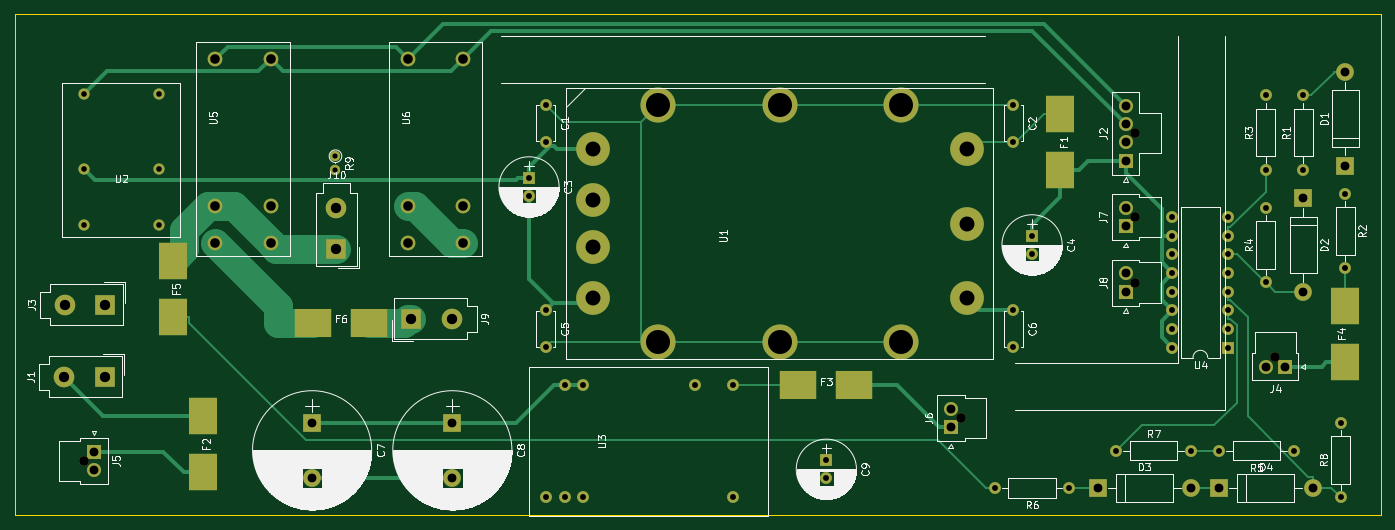
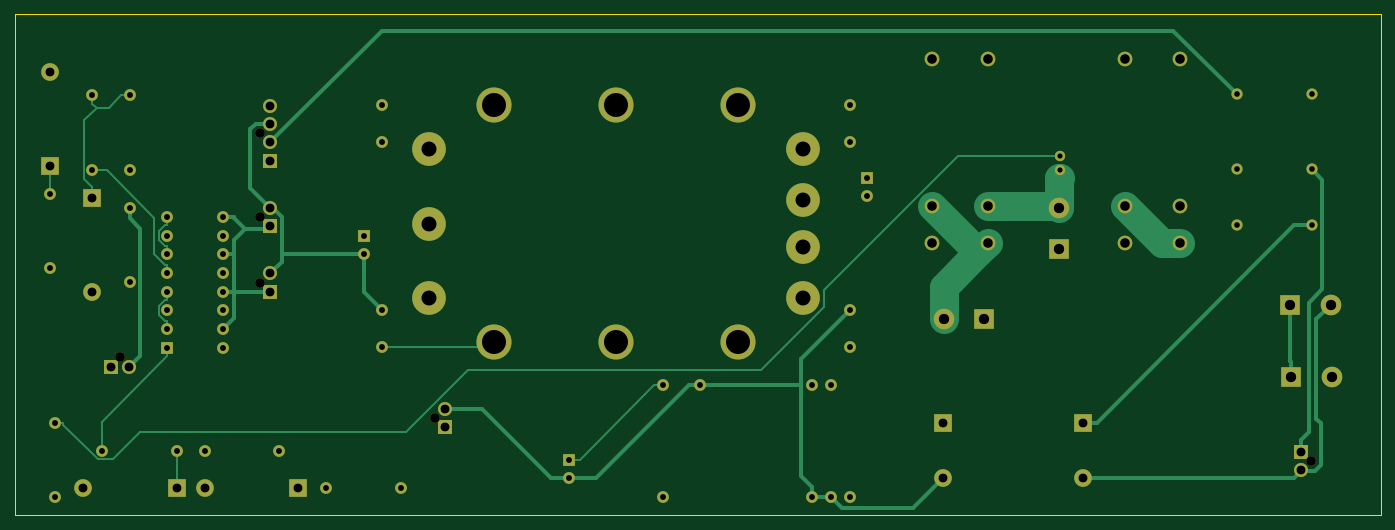
Circuit board: 9 layer files. Board 185.5 x 68.1 mm.
- bottom_copper: AccumulatorBoardHV-B.Cu.gbr (11308 bytes)
- bottom_mask: AccumulatorBoardHV-B.Mask.gbr (4344 bytes)
- bottom_silk: AccumulatorBoardHV-B.SilkS.gbr (277 bytes)
- outline: AccumulatorBoardHV-Edge.Cuts.gbr (481 bytes)
- top_copper: AccumulatorBoardHV-F.Cu.gbr (11892 bytes)
- top_mask: AccumulatorBoardHV-F.Mask.gbr (4738 bytes)
- top_silk: AccumulatorBoardHV-F.SilkS.gbr (92788 bytes)
- drill: AccumulatorBoardHV-NPTH.drl (242 bytes)
- drill: AccumulatorBoardHV.drl (2155 bytes)

=== bottom_copper: AccumulatorBoardHV-B.Cu.gbr (11308 bytes, source omitted) ===
=== bottom_mask: AccumulatorBoardHV-B.Mask.gbr ===
G04 #@! TF.FileFunction,Soldermask,Bot*
%FSLAX46Y46*%
G04 Gerber Fmt 4.6, Leading zero omitted, Abs format (unit mm)*
G04 Created by KiCad (PCBNEW 4.0.7) date 02/11/18 18:38:28*
%MOMM*%
%LPD*%
G01*
G04 APERTURE LIST*
%ADD10C,0.100000*%
%ADD11C,2.000000*%
%ADD12R,1.600000X1.600000*%
%ADD13O,1.600000X1.600000*%
%ADD14C,1.524000*%
%ADD15C,4.572000*%
%ADD16C,4.762500*%
%ADD17C,1.600000*%
%ADD18R,2.800000X2.800000*%
%ADD19C,2.800000*%
%ADD20R,1.900000X1.900000*%
%ADD21C,1.900000*%
%ADD22C,1.300000*%
%ADD23R,2.400000X2.400000*%
%ADD24O,2.400000X2.400000*%
%ADD25C,2.400000*%
%ADD26C,1.400000*%
%ADD27O,1.400000X1.400000*%
G04 APERTURE END LIST*
D10*
D11*
X71561000Y-61957000D03*
X79061000Y-61957000D03*
X71561000Y-56957000D03*
X79061000Y-56957000D03*
X71561000Y-36957000D03*
X79061000Y-36957000D03*
X45399000Y-61957000D03*
X52899000Y-61957000D03*
X45399000Y-56957000D03*
X52899000Y-56957000D03*
X45399000Y-36957000D03*
X52899000Y-36957000D03*
D12*
X183007000Y-76200000D03*
D13*
X175387000Y-58420000D03*
X183007000Y-73660000D03*
X175387000Y-60960000D03*
X183007000Y-71120000D03*
X175387000Y-63500000D03*
X183007000Y-68580000D03*
X175387000Y-66040000D03*
X183007000Y-66040000D03*
X175387000Y-68580000D03*
X183007000Y-63500000D03*
X175387000Y-71120000D03*
X183007000Y-60960000D03*
X175387000Y-73660000D03*
X183007000Y-58420000D03*
X175387000Y-76200000D03*
X90297000Y-96520000D03*
X92837000Y-96520000D03*
X95377000Y-96520000D03*
X115697000Y-96520000D03*
X115697000Y-81280000D03*
X110617000Y-81280000D03*
X95377000Y-81280000D03*
X92837000Y-81280000D03*
D14*
X27559000Y-41783000D03*
X27559000Y-51943000D03*
X27559000Y-59563000D03*
X37719000Y-41783000D03*
X37719000Y-51943000D03*
X37719000Y-59563000D03*
D15*
X96647000Y-69469000D03*
X96647000Y-62484000D03*
X96647000Y-56134000D03*
X96647000Y-49149000D03*
X147447000Y-69469000D03*
X147447000Y-59309000D03*
X147447000Y-49149000D03*
D16*
X105537000Y-43180000D03*
X122047000Y-75438000D03*
X105537000Y-75438000D03*
X138557000Y-75438000D03*
X122047000Y-43180000D03*
X138557000Y-43180000D03*
D17*
X198247000Y-96520000D03*
D13*
X198247000Y-86360000D03*
D17*
X167767000Y-90170000D03*
D13*
X177927000Y-90170000D03*
D17*
X161417000Y-95250000D03*
D13*
X151257000Y-95250000D03*
D17*
X191897000Y-90170000D03*
D13*
X181737000Y-90170000D03*
D17*
X188087000Y-67310000D03*
D13*
X188087000Y-57150000D03*
D17*
X188087000Y-52070000D03*
D13*
X188087000Y-41910000D03*
D17*
X198882000Y-55245000D03*
D13*
X198882000Y-65405000D03*
D17*
X193167000Y-52070000D03*
D13*
X193167000Y-41910000D03*
D18*
X72009000Y-72263000D03*
D19*
X77509000Y-72263000D03*
D20*
X169037000Y-68580000D03*
D21*
X169037000Y-66080000D03*
D22*
X170377000Y-67330000D03*
D20*
X169037000Y-59690000D03*
D21*
X169037000Y-57190000D03*
D22*
X170377000Y-58440000D03*
D20*
X145288000Y-86995000D03*
D21*
X145288000Y-84495000D03*
D22*
X146628000Y-85745000D03*
D20*
X28956000Y-90297000D03*
D21*
X28956000Y-92797000D03*
D22*
X27616000Y-91547000D03*
D18*
X30480000Y-70358000D03*
D19*
X24980000Y-70358000D03*
D20*
X169037000Y-50800000D03*
D21*
X169037000Y-48300000D03*
X169037000Y-45800000D03*
X169037000Y-43300000D03*
D22*
X170377000Y-47050000D03*
D18*
X30353000Y-80137000D03*
D19*
X24853000Y-80137000D03*
D23*
X181737000Y-95250000D03*
D24*
X194437000Y-95250000D03*
D23*
X165227000Y-95250000D03*
D24*
X177927000Y-95250000D03*
D23*
X193167000Y-55880000D03*
D24*
X193167000Y-68580000D03*
D23*
X198882000Y-51435000D03*
D24*
X198882000Y-38735000D03*
D12*
X128397000Y-91440000D03*
D17*
X128397000Y-93940000D03*
D23*
X77597000Y-86360000D03*
D25*
X77597000Y-93860000D03*
D23*
X58547000Y-86360000D03*
D25*
X58547000Y-93860000D03*
D12*
X156337000Y-60960000D03*
D17*
X156337000Y-63460000D03*
D12*
X88011000Y-53086000D03*
D17*
X88011000Y-55586000D03*
X90297000Y-43180000D03*
X90297000Y-48180000D03*
X153797000Y-43180000D03*
X153797000Y-48180000D03*
X90297000Y-71120000D03*
X90297000Y-76120000D03*
X153797000Y-71120000D03*
X153797000Y-76120000D03*
D20*
X190627000Y-78740000D03*
D21*
X188127000Y-78740000D03*
D22*
X189377000Y-77400000D03*
D18*
X61849000Y-62738000D03*
D19*
X61849000Y-57238000D03*
D26*
X61722000Y-50165000D03*
D27*
X61722000Y-52065000D03*
M02*

=== bottom_silk: AccumulatorBoardHV-B.SilkS.gbr ===
G04 #@! TF.FileFunction,Legend,Bot*
%FSLAX46Y46*%
G04 Gerber Fmt 4.6, Leading zero omitted, Abs format (unit mm)*
G04 Created by KiCad (PCBNEW 4.0.7) date 02/11/18 18:38:28*
%MOMM*%
%LPD*%
G01*
G04 APERTURE LIST*
%ADD10C,0.100000*%
G04 APERTURE END LIST*
D10*
M02*

=== outline: AccumulatorBoardHV-Edge.Cuts.gbr ===
G04 #@! TF.FileFunction,Profile,NP*
%FSLAX46Y46*%
G04 Gerber Fmt 4.6, Leading zero omitted, Abs format (unit mm)*
G04 Created by KiCad (PCBNEW 4.0.7) date 02/11/18 18:38:28*
%MOMM*%
%LPD*%
G01*
G04 APERTURE LIST*
%ADD10C,0.100000*%
G04 APERTURE END LIST*
D10*
X203708000Y-98933000D02*
X18161000Y-98933000D01*
X203708000Y-30861000D02*
X203708000Y-98933000D01*
X18161000Y-98933000D02*
X18161000Y-30861000D01*
X18161000Y-30861000D02*
X203708000Y-30861000D01*
M02*

=== top_copper: AccumulatorBoardHV-F.Cu.gbr (11892 bytes, source omitted) ===
=== top_mask: AccumulatorBoardHV-F.Mask.gbr ===
G04 #@! TF.FileFunction,Soldermask,Top*
%FSLAX46Y46*%
G04 Gerber Fmt 4.6, Leading zero omitted, Abs format (unit mm)*
G04 Created by KiCad (PCBNEW 4.0.7) date 02/11/18 18:38:28*
%MOMM*%
%LPD*%
G01*
G04 APERTURE LIST*
%ADD10C,0.100000*%
%ADD11C,2.000000*%
%ADD12R,5.080000X3.810000*%
%ADD13R,1.600000X1.600000*%
%ADD14O,1.600000X1.600000*%
%ADD15C,1.524000*%
%ADD16C,4.572000*%
%ADD17C,4.762500*%
%ADD18C,1.600000*%
%ADD19R,2.800000X2.800000*%
%ADD20C,2.800000*%
%ADD21R,1.900000X1.900000*%
%ADD22C,1.900000*%
%ADD23C,1.300000*%
%ADD24R,3.810000X5.080000*%
%ADD25R,2.400000X2.400000*%
%ADD26O,2.400000X2.400000*%
%ADD27C,2.400000*%
%ADD28C,1.400000*%
%ADD29O,1.400000X1.400000*%
G04 APERTURE END LIST*
D10*
D11*
X71561000Y-61957000D03*
X79061000Y-61957000D03*
X71561000Y-56957000D03*
X79061000Y-56957000D03*
X71561000Y-36957000D03*
X79061000Y-36957000D03*
D12*
X58674000Y-72771000D03*
X66294000Y-72771000D03*
D11*
X45399000Y-61957000D03*
X52899000Y-61957000D03*
X45399000Y-56957000D03*
X52899000Y-56957000D03*
X45399000Y-36957000D03*
X52899000Y-36957000D03*
D13*
X183007000Y-76200000D03*
D14*
X175387000Y-58420000D03*
X183007000Y-73660000D03*
X175387000Y-60960000D03*
X183007000Y-71120000D03*
X175387000Y-63500000D03*
X183007000Y-68580000D03*
X175387000Y-66040000D03*
X183007000Y-66040000D03*
X175387000Y-68580000D03*
X183007000Y-63500000D03*
X175387000Y-71120000D03*
X183007000Y-60960000D03*
X175387000Y-73660000D03*
X183007000Y-58420000D03*
X175387000Y-76200000D03*
X90297000Y-96520000D03*
X92837000Y-96520000D03*
X95377000Y-96520000D03*
X115697000Y-96520000D03*
X115697000Y-81280000D03*
X110617000Y-81280000D03*
X95377000Y-81280000D03*
X92837000Y-81280000D03*
D15*
X27559000Y-41783000D03*
X27559000Y-51943000D03*
X27559000Y-59563000D03*
X37719000Y-41783000D03*
X37719000Y-51943000D03*
X37719000Y-59563000D03*
D16*
X96647000Y-69469000D03*
X96647000Y-62484000D03*
X96647000Y-56134000D03*
X96647000Y-49149000D03*
X147447000Y-69469000D03*
X147447000Y-59309000D03*
X147447000Y-49149000D03*
D17*
X105537000Y-43180000D03*
X122047000Y-75438000D03*
X105537000Y-75438000D03*
X138557000Y-75438000D03*
X122047000Y-43180000D03*
X138557000Y-43180000D03*
D18*
X198247000Y-96520000D03*
D14*
X198247000Y-86360000D03*
D18*
X167767000Y-90170000D03*
D14*
X177927000Y-90170000D03*
D18*
X161417000Y-95250000D03*
D14*
X151257000Y-95250000D03*
D18*
X191897000Y-90170000D03*
D14*
X181737000Y-90170000D03*
D18*
X188087000Y-67310000D03*
D14*
X188087000Y-57150000D03*
D18*
X188087000Y-52070000D03*
D14*
X188087000Y-41910000D03*
D18*
X198882000Y-55245000D03*
D14*
X198882000Y-65405000D03*
D18*
X193167000Y-52070000D03*
D14*
X193167000Y-41910000D03*
D19*
X72009000Y-72263000D03*
D20*
X77509000Y-72263000D03*
D21*
X169037000Y-68580000D03*
D22*
X169037000Y-66080000D03*
D23*
X170377000Y-67330000D03*
D21*
X169037000Y-59690000D03*
D22*
X169037000Y-57190000D03*
D23*
X170377000Y-58440000D03*
D21*
X145288000Y-86995000D03*
D22*
X145288000Y-84495000D03*
D23*
X146628000Y-85745000D03*
D21*
X28956000Y-90297000D03*
D22*
X28956000Y-92797000D03*
D23*
X27616000Y-91547000D03*
D19*
X30480000Y-70358000D03*
D20*
X24980000Y-70358000D03*
D21*
X169037000Y-50800000D03*
D22*
X169037000Y-48300000D03*
X169037000Y-45800000D03*
X169037000Y-43300000D03*
D23*
X170377000Y-47050000D03*
D19*
X30353000Y-80137000D03*
D20*
X24853000Y-80137000D03*
D24*
X39624000Y-64389000D03*
X39624000Y-72009000D03*
X198882000Y-78105000D03*
X198882000Y-70485000D03*
D12*
X124587000Y-81280000D03*
X132207000Y-81280000D03*
D24*
X43688000Y-85471000D03*
X43688000Y-93091000D03*
X160147000Y-44450000D03*
X160147000Y-52070000D03*
D25*
X181737000Y-95250000D03*
D26*
X194437000Y-95250000D03*
D25*
X165227000Y-95250000D03*
D26*
X177927000Y-95250000D03*
D25*
X193167000Y-55880000D03*
D26*
X193167000Y-68580000D03*
D25*
X198882000Y-51435000D03*
D26*
X198882000Y-38735000D03*
D13*
X128397000Y-91440000D03*
D18*
X128397000Y-93940000D03*
D25*
X77597000Y-86360000D03*
D27*
X77597000Y-93860000D03*
D25*
X58547000Y-86360000D03*
D27*
X58547000Y-93860000D03*
D13*
X156337000Y-60960000D03*
D18*
X156337000Y-63460000D03*
D13*
X88011000Y-53086000D03*
D18*
X88011000Y-55586000D03*
X90297000Y-43180000D03*
X90297000Y-48180000D03*
X153797000Y-43180000D03*
X153797000Y-48180000D03*
X90297000Y-71120000D03*
X90297000Y-76120000D03*
X153797000Y-71120000D03*
X153797000Y-76120000D03*
D21*
X190627000Y-78740000D03*
D22*
X188127000Y-78740000D03*
D23*
X189377000Y-77400000D03*
D19*
X61849000Y-62738000D03*
D20*
X61849000Y-57238000D03*
D28*
X61722000Y-50165000D03*
D29*
X61722000Y-52065000D03*
M02*

=== top_silk: AccumulatorBoardHV-F.SilkS.gbr (92788 bytes, source omitted) ===
=== drill: AccumulatorBoardHV-NPTH.drl ===
M48
;DRILL file {KiCad 4.0.7} date 02/11/18 18:38:30
;FORMAT={-:-/ absolute / metric / decimal}
FMAT,2
METRIC,TZ
T1C1.300
%
G90
G05
M71
T1
X27.616Y-91.547
X146.628Y-85.745
X170.377Y-47.05
X170.377Y-58.44
X170.377Y-67.33
X189.377Y-77.4
T0
M30

=== drill: AccumulatorBoardHV.drl ===
M48
;DRILL file {KiCad 4.0.7} date 02/11/18 18:38:30
;FORMAT={-:-/ absolute / metric / decimal}
FMAT,2
METRIC,TZ
T1C0.700
T2C0.762
T3C0.800
T4C1.200
T5C1.300
T6C1.400
T7C2.032
T8C3.264
%
G90
G05
M71
T1
X61.722Y-50.165
X61.722Y-52.065
T2
X27.559Y-41.783
X27.559Y-51.943
X27.559Y-59.563
X37.719Y-41.783
X37.719Y-51.943
X37.719Y-59.563
T3
X88.011Y-53.086
X88.011Y-55.586
X90.297Y-43.18
X90.297Y-48.18
X90.297Y-71.12
X90.297Y-76.12
X90.297Y-96.52
X92.837Y-81.28
X92.837Y-96.52
X95.377Y-81.28
X95.377Y-96.52
X110.617Y-81.28
X115.697Y-81.28
X115.697Y-96.52
X128.397Y-91.44
X128.397Y-93.94
X151.257Y-95.25
X153.797Y-43.18
X153.797Y-48.18
X153.797Y-71.12
X153.797Y-76.12
X156.337Y-60.96
X156.337Y-63.46
X161.417Y-95.25
X167.767Y-90.17
X175.387Y-58.42
X175.387Y-60.96
X175.387Y-63.5
X175.387Y-66.04
X175.387Y-68.58
X175.387Y-71.12
X175.387Y-73.66
X175.387Y-76.2
X177.927Y-90.17
X181.737Y-90.17
X183.007Y-58.42
X183.007Y-60.96
X183.007Y-63.5
X183.007Y-66.04
X183.007Y-68.58
X183.007Y-71.12
X183.007Y-73.66
X183.007Y-76.2
X188.087Y-41.91
X188.087Y-52.07
X188.087Y-57.15
X188.087Y-67.31
X191.897Y-90.17
X193.167Y-41.91
X193.167Y-52.07
X198.247Y-86.36
X198.247Y-96.52
X198.882Y-55.245
X198.882Y-65.405
T4
X28.956Y-90.297
X28.956Y-92.797
X58.547Y-86.36
X58.547Y-93.86
X77.597Y-86.36
X77.597Y-93.86
X145.288Y-84.495
X145.288Y-86.995
X165.227Y-95.25
X169.037Y-43.3
X169.037Y-45.8
X169.037Y-48.3
X169.037Y-50.8
X169.037Y-57.19
X169.037Y-59.69
X169.037Y-66.08
X169.037Y-68.58
X177.927Y-95.25
X181.737Y-95.25
X188.127Y-78.74
X190.627Y-78.74
X193.167Y-55.88
X193.167Y-68.58
X194.437Y-95.25
X198.882Y-38.735
X198.882Y-51.435
T5
X45.399Y-36.957
X45.399Y-56.957
X45.399Y-61.957
X52.899Y-36.957
X52.899Y-56.957
X52.899Y-61.957
X71.561Y-36.957
X71.561Y-56.957
X71.561Y-61.957
X79.061Y-36.957
X79.061Y-56.957
X79.061Y-61.957
T6
X24.853Y-80.137
X24.98Y-70.358
X30.353Y-80.137
X30.48Y-70.358
X61.849Y-57.238
X61.849Y-62.738
X72.009Y-72.263
X77.509Y-72.263
T7
X96.647Y-49.149
X96.647Y-56.134
X96.647Y-62.484
X96.647Y-69.469
X147.447Y-49.149
X147.447Y-59.309
X147.447Y-69.469
T8
X105.537Y-43.18
X105.537Y-75.438
X122.047Y-43.18
X122.047Y-75.438
X138.557Y-43.18
X138.557Y-75.438
T0
M30

